Run: headless pygame with SDL's dummy video driver; simulated clock (each Clock.tick advances the game by its frame time, no real sleeping); random seed 0; keys injected as events and as key.get_pressed() state; no mouse input.
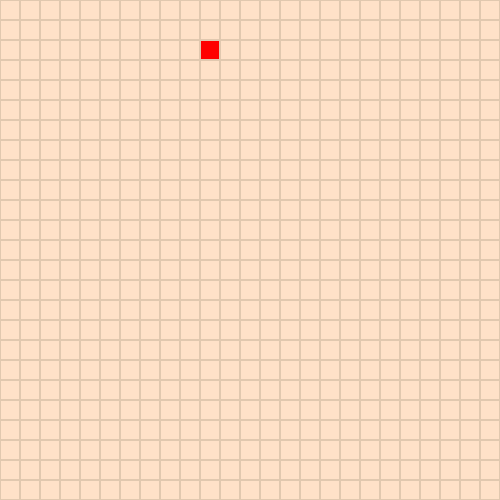
Frame 1 of 4 · flips 1–60 · no input
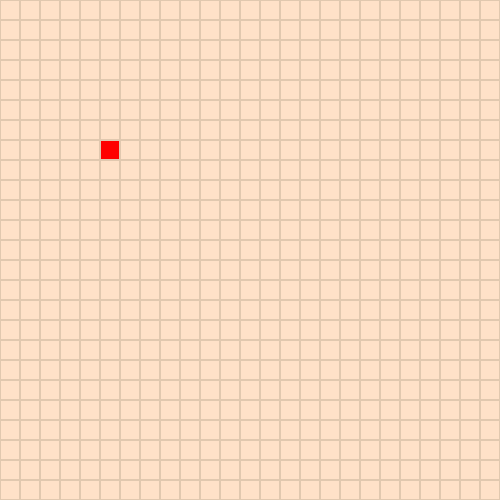
Frame 2 of 4 · flips 61–180 · tapped SPACE, RETURN · held RIGHT (→), D
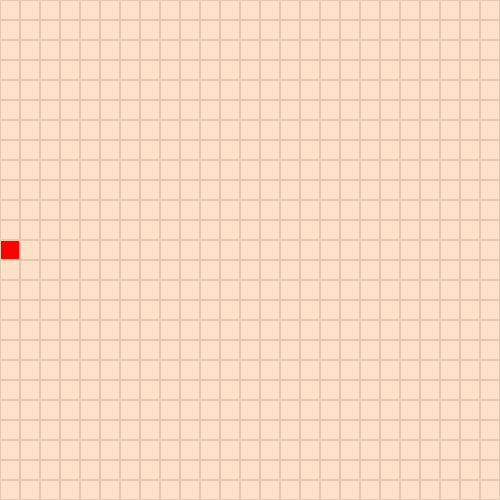
Frame 3 of 4 · flips 181–300 · held DOWN (↓), S
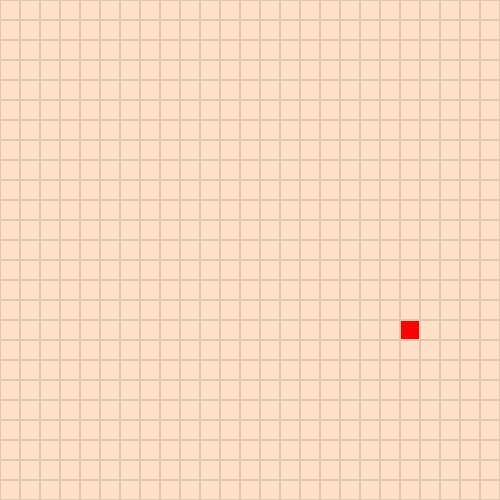
Frame 4 of 4 · flips 301–420 · held LEFT (←), A, UP (↑), W

The pygame program that drew these frames:

import pygame

pygame.init()

WINDOW_X, WINDOW_Y = 500, 500

WINDOW = pygame.display.set_mode((WINDOW_X, WINDOW_Y))

pygame.display.set_caption("Sidewinder")

clock = pygame.time.Clock()

# amount of pixels wide in a cell
cell_width = 20

x_axis = 25
y_axis = 25

cell_size = 1

grid_border_color = (225,200,175)

bg_color = (255, 225, 200)

cell_list = []

for y_cell in range(y_axis):
	for x_cell in range(x_axis):
		individual_cell = pygame.Rect( (cell_width * x_cell * cell_size), (cell_width * y_cell * cell_size), cell_width * cell_size, cell_width * cell_size)
		print(individual_cell.x / cell_width, individual_cell.y / cell_width)
		cell_list.append(individual_cell)

cell_x, cell_y = 0, 0

# set fixed cell coordinates
for each_cell in cell_list:
	# dividing by cell width to get correct x and y of cells and not pixels
	each_cell_x = int(each_cell.x / cell_width)
	each_cell_y = int(each_cell.y / cell_width)

live_timer = pygame.time.get_ticks()
current_cell_count = 0
cell_highlight_duration = 5

running = True
while running:
	clock.tick(60)

	# draw background color
	WINDOW.fill(bg_color)

	for cell in cell_list:
		if pygame.time.get_ticks() - live_timer > cell_highlight_duration:
			live_timer = pygame.time.get_ticks()

			if current_cell_count + 1 >= len(cell_list):
				current_cell_count = 0
			else:
				current_cell_count += 1
		else:
			pygame.draw.rect(WINDOW, (255,0,0,), cell_list[current_cell_count])

	# draw each individual cell
	for each_cell in cell_list:
		# draw borders
		pygame.draw.rect(WINDOW, grid_border_color, each_cell, 1, 0, 1)

	for event in pygame.event.get():
		if event.type == pygame.QUIT:
			pygame.quit()
			exit()

	pygame.display.update()
